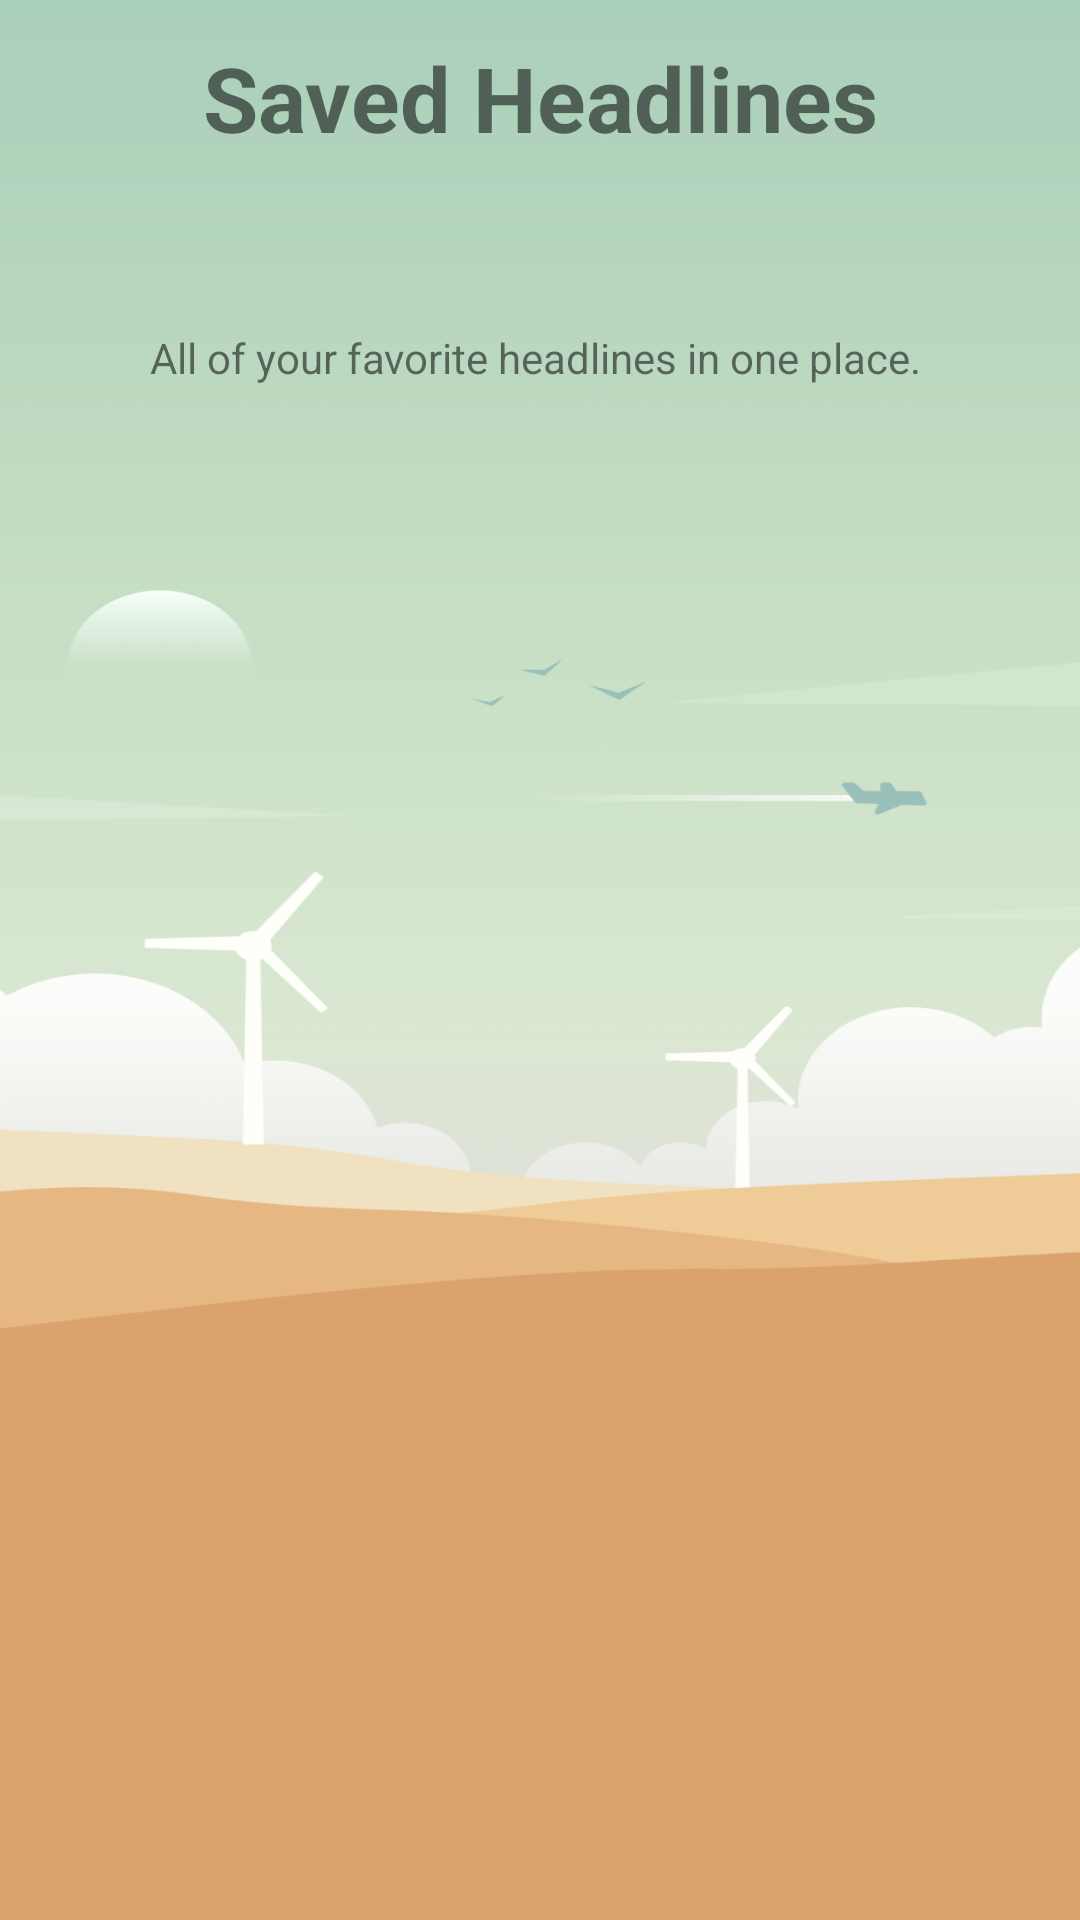

Android layout source for this screen:
<!-- AndroidManifest.xml: application theme splashScreenTheme -->
<!-- res/layout/fragment_saved.xml -->
<?xml version="1.0" encoding="utf-8"?>
<androidx.constraintlayout.widget.ConstraintLayout xmlns:android="http://schemas.android.com/apk/res/android"
    xmlns:app="http://schemas.android.com/apk/res-auto"
    xmlns:tools="http://schemas.android.com/tools"
    android:background="@drawable/lastfragmentwallart"
    android:layout_width="match_parent" android:layout_height="match_parent">

    <TextView
        android:id="@+id/saveBanner"
        android:layout_width="0dp"
        android:layout_height="65dp"
        android:layout_alignParentBottom="true"
        android:gravity="center"
        android:text="Saved Headlines"
        android:textSize="30sp"
        android:textStyle="bold"
        app:layout_constraintBottom_toBottomOf="parent"
        app:layout_constraintEnd_toEndOf="parent"
        app:layout_constraintHorizontal_bias="0.0"
        app:layout_constraintStart_toStartOf="parent"
        app:layout_constraintTop_toTopOf="parent"
        app:layout_constraintVertical_bias="0.0" />

    <ListView
        android:id="@+id/userSavedLV"
        android:layout_width="320dp"
        android:layout_height="285dp"
        app:layout_constraintBottom_toBottomOf="parent"
        app:layout_constraintEnd_toEndOf="parent"
        app:layout_constraintHorizontal_bias="0.494"
        app:layout_constraintStart_toStartOf="parent"
        app:layout_constraintTop_toTopOf="parent"
        app:layout_constraintVertical_bias="0.573" />

    <TextView
        android:id="@+id/saveTVExplanation"
        android:layout_width="337dp"
        android:layout_height="52dp"
        android:gravity="center"
        android:text="All of your favorite headlines in one place. "
        app:layout_constraintBottom_toBottomOf="parent"
        app:layout_constraintEnd_toEndOf="parent"
        app:layout_constraintStart_toStartOf="parent"
        app:layout_constraintTop_toTopOf="parent"
        app:layout_constraintVertical_bias="0.159" />


</androidx.constraintlayout.widget.ConstraintLayout>
<!-- resources referenced by this layout -->
<resources>
  <!-- drawable lastfragmentwallart: png bitmap (drawable-v24, 108581 bytes) -->
  <style name="splashScreenTheme" parent="Theme.MaterialComponents.Light.NoActionBar">
          <item name="android:windowBackground">@drawable/splash_image</item>
          </style>
  <!-- drawable splash_image (drawable) -->
  <?xml version="1.0" encoding="utf-8"?>
  <layer-list xmlns:android="http://schemas.android.com/apk/res/android">
  
      <item android:drawable="@color/white" />
  
      <item android:drawable="@drawable/logoforfinalproject" android:gravity="center"/>
  
  
  </layer-list>
  <!-- drawable logoforfinalproject: png bitmap (drawable, 11325 bytes) -->
  <!-- not gathered from this repository: default colours our renderer supplied (Android Studio template values) -->
  <color name="white">#FFFFFFFF</color>
</resources>
